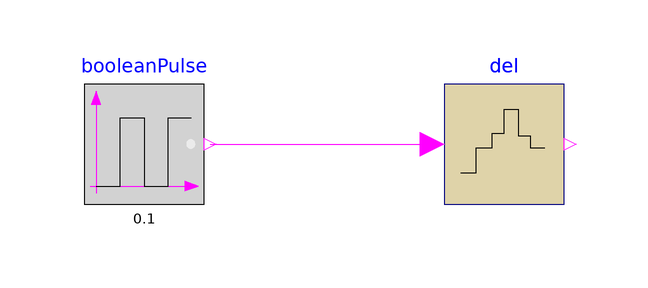

The component connection diagram of the Modelica model below, drawn from its own Placement and Line annotations.

model BooleanDelay "Example model for boolean delay"
  extends Modelica.Icons.Example;
  BuildingsLite.Controls.Discrete.BooleanDelay del(samplePeriod=0.05)
                                               annotation (Placement(
        transformation(extent={{0,-20},{20,0}})));
  Modelica.Blocks.Sources.BooleanPulse booleanPulse(
    period=0.1,
    width=50,
    startTime=0.01)
    annotation (Placement(transformation(extent={{-60,-20},{-40,0}})));
equation
  connect(booleanPulse.y, del.u) annotation (Line(points={{-39,-10},{-22,-10},{-2,
          -10}},
        color={255,0,255}));
 annotation (experiment(Tolerance=1e-6, StopTime=1.0),
__Dymola_Commands(file="modelica://Buildings/Resources/Scripts/Dymola/Controls/Discrete/Examples/BooleanDelay.mos"
        "Simulate and plot"),
    Documentation(info="<html>
<p>
Example that demonstrates the use of the boolean delay block.
The output signal of the block is delayed by one sampling interval.
</p>
</html>", revisions="<html>
<ul>
<li>
January 3, 2017, by Michael Wetter:<br/>
Changed sampling interval to avoid simultaneous events.<br/>
This is for
<a href=\"https://github.com/ibpsa/modelica-ibpsa/issues/641\">#641</a>.
</li>
<li>
November 21, 2011, by Michael Wetter:<br/>
Added documentation.
</li>
</ul>
</html>"));
end BooleanDelay;